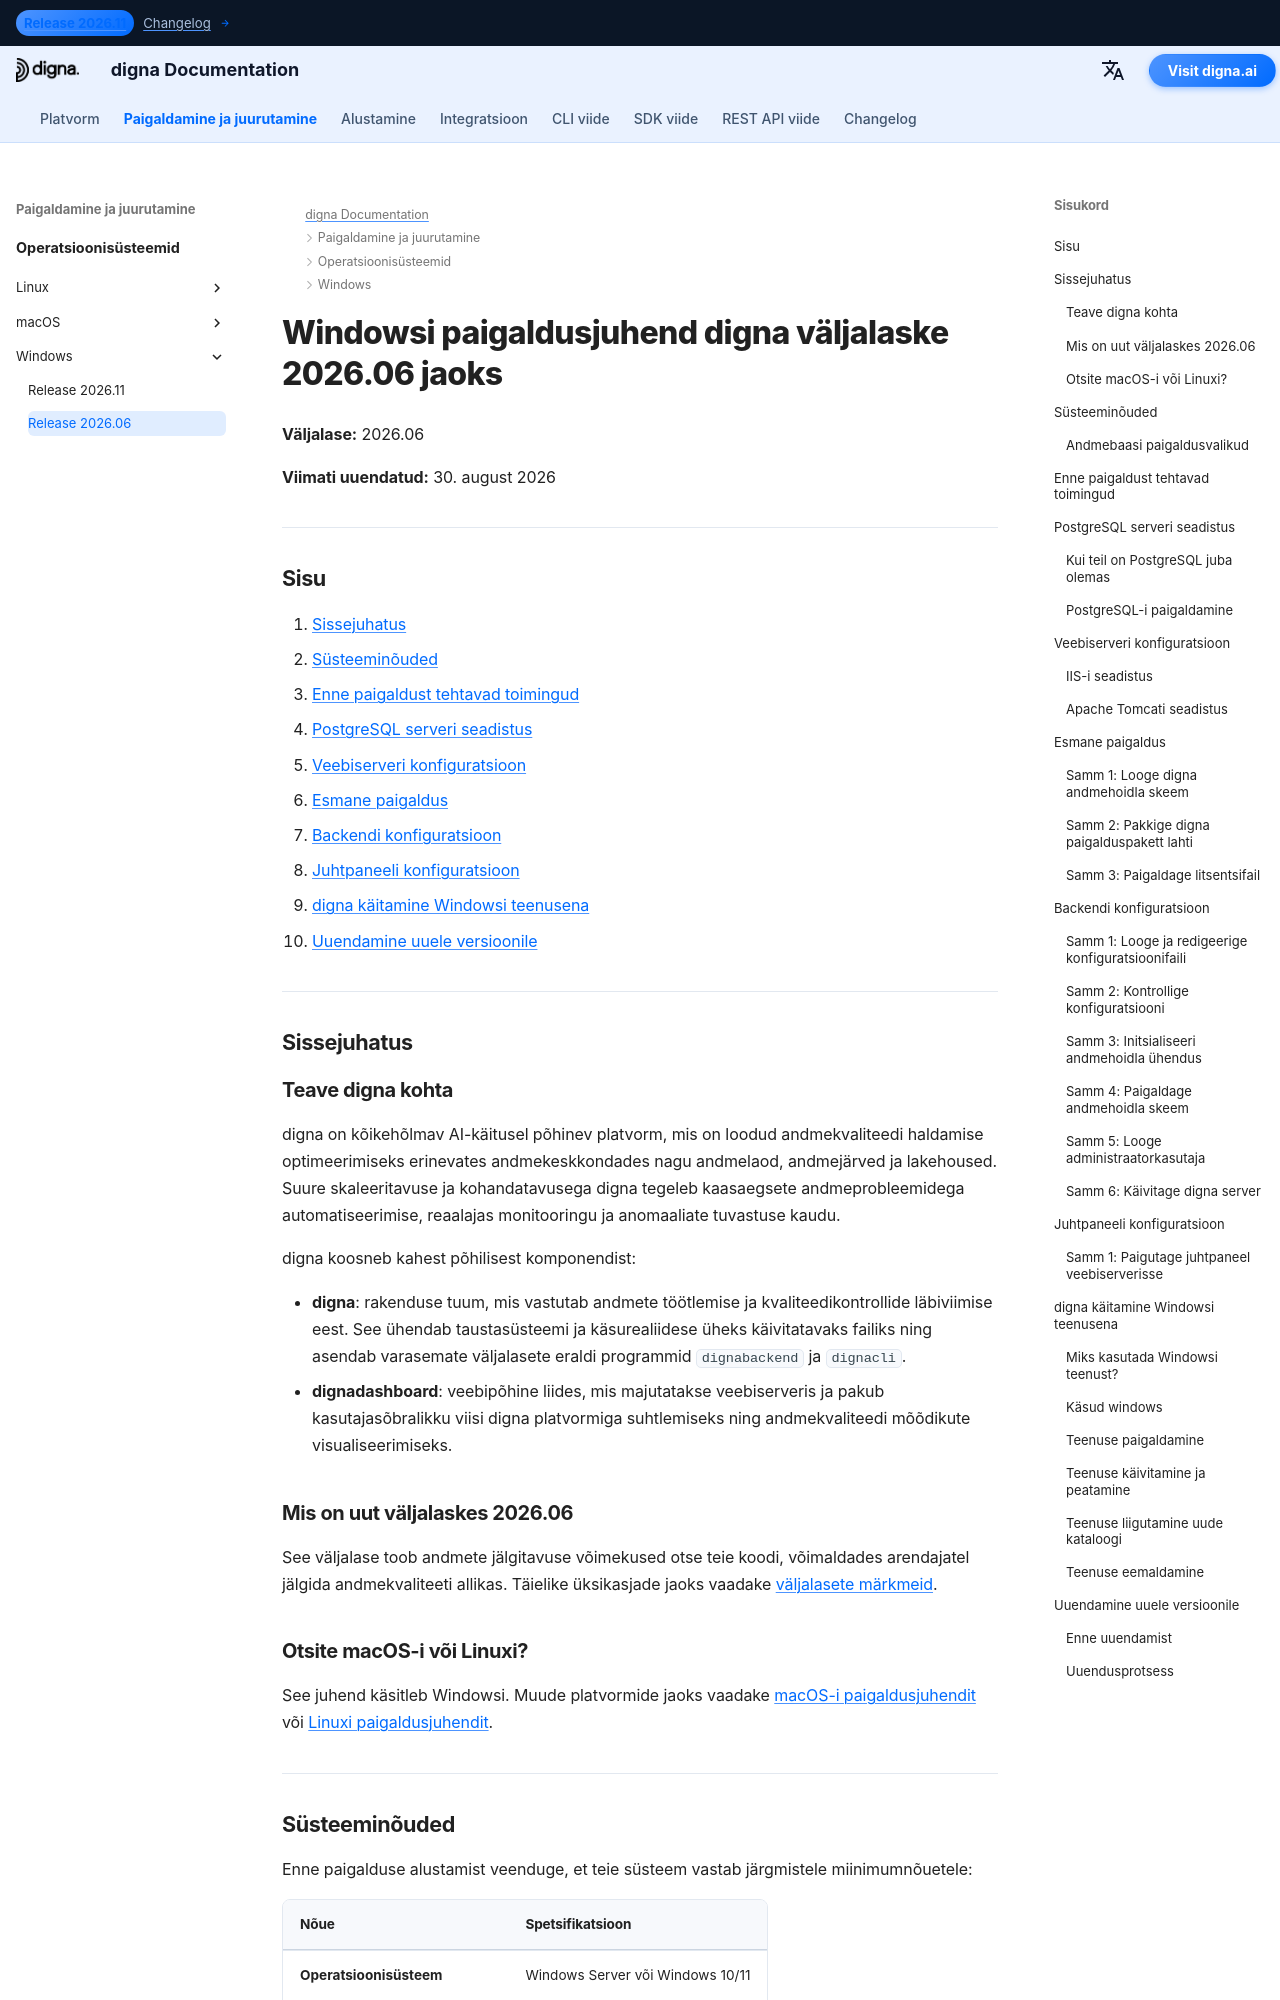

repository: dignaai/digna-docs · page: et/installation_deployment/Windows/Release 2026.06/installation_guide_digna_windows_2026_06/index.html · generator: mkdocs

---
title: Windowsi paigaldusjuhend – digna väljalase 2026.06 | digna dokumentatsioon
description: Samm-sammuline juhend digna väljalaske 2026.06 installimiseks Windowsis — süsteeminõuded, PostgreSQL seadistus, veebiserveri konfiguratsioon, backendi ja juhtpaneeli konfiguratsioon, digna käivitamine Windowsi teenusena ja uuendamine uuele versioonile.
keywords: digna windows paigaldus, digna juurutusjuhend, digna backendi seadistus, digna juhtpaneeli paigaldus, postgresql seadistus, digna windows teenus, digna uuendamisjuhend
image: /assets/logo_square.png
---

# Windowsi paigaldusjuhend digna väljalaske 2026.06 jaoks

**Väljalase:** 2026.06

**Viimati uuendatud:** 30. august 2026


---

## Sisu

1. [Sissejuhatus](#introduction)
2. [Süsteeminõuded](#system-requirements)
3. [Enne paigaldust tehtavad toimingud](#pre-installation-setup)
4. [PostgreSQL serveri seadistus](#postgresql-server-setup)
5. [Veebiserveri konfiguratsioon](#web-server-configuration)
6. [Esmane paigaldus](#initial-installation)
7. [Backendi konfiguratsioon](#backend-configuration)
8. [Juhtpaneeli konfiguratsioon](#dashboard-configuration)
9. [digna käitamine Windowsi teenusena](#running-digna-as-a-windows-service)
10. [Uuendamine uuele versioonile](#upgrading-to-a-new-release)

---

## Sissejuhatus {: #introduction }

### Teave digna kohta

digna on kõikehõlmav AI-käitusel põhinev platvorm, mis on loodud andmekvaliteedi haldamise optimeerimiseks erinevates andmekeskkondades nagu andmelaod, andmejärved ja lakehoused. Suure skaleeritavuse ja kohandatavusega digna tegeleb kaasaegsete andmeprobleemidega automatiseerimise, reaalajas monitooringu ja anomaaliate tuvastuse kaudu.

digna koosneb kahest põhilisest komponendist:

- **digna**: rakenduse tuum, mis vastutab andmete töötlemise ja kvaliteedikontrollide läbiviimise eest. See ühendab taustasüsteemi ja käsurealiidese üheks käivitatavaks failiks ning asendab varasemate väljalasete eraldi programmid `dignabackend` ja `dignacli`.
- **dignadashboard**: veebipõhine liides, mis majutatakse veebiserveris ja pakub kasutajasõbralikku viisi digna platvormiga suhtlemiseks ning andmekvaliteedi mõõdikute visualiseerimiseks.

### Mis on uut väljalaskes 2026.06

See väljalase toob andmete jälgitavuse võimekused otse teie koodi, võimaldades arendajatel jälgida andmekvaliteeti allikas. Täielike üksikasjade jaoks vaadake [väljalasete märkmeid](http://docs.digna.ai/changelog/Release_202606/).

### Otsite macOS-i või Linuxi?

See juhend käsitleb Windowsi. Muude platvormide jaoks vaadake [macOS-i paigaldusjuhendit](../../macOS/Release%202026.06/installation_guide_digna_macos_2026_06.md) või [Linuxi paigaldusjuhendit](../../Linux/Release%202026.06/installation_guide_digna_linux_2026_06.md).

---
